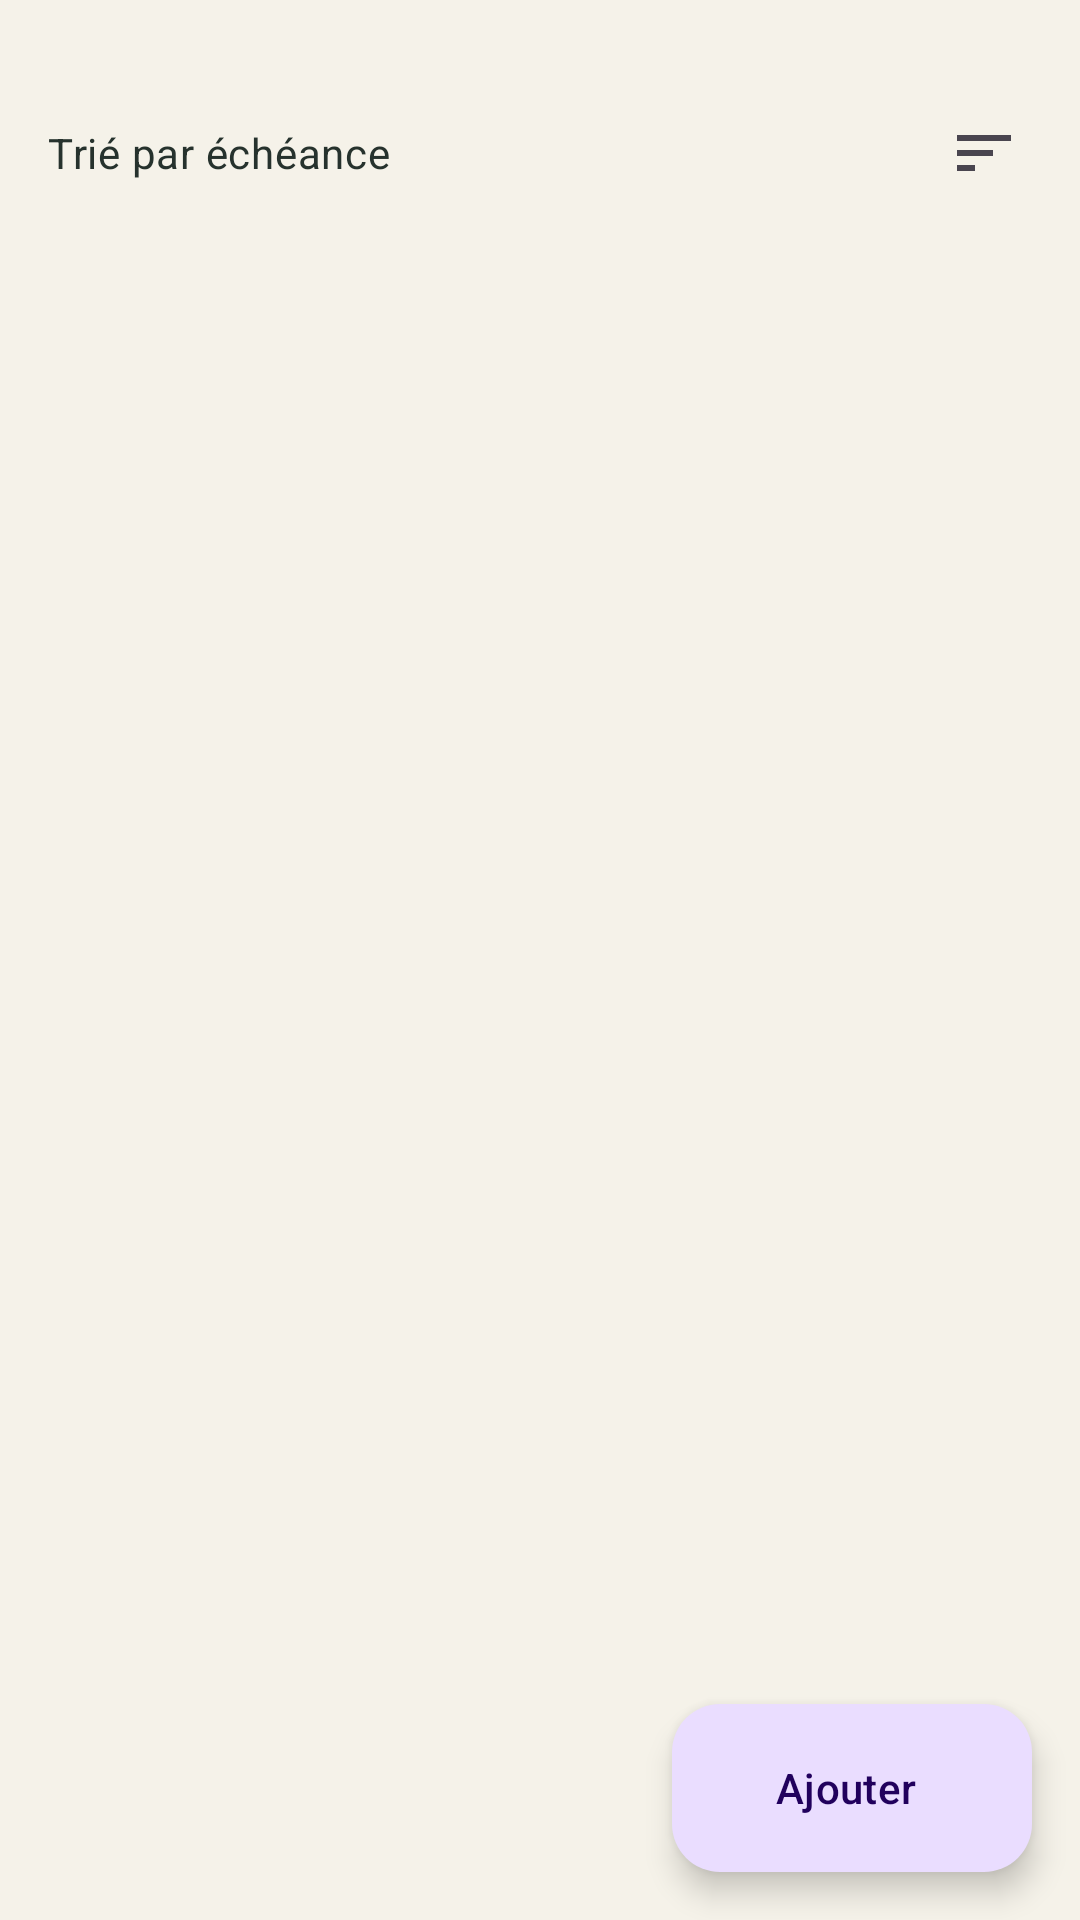

Produce the Android XML layout that renders to this screen, including the resource entries it uses.
<!-- AndroidManifest.xml: application theme Theme.SubWatch -->
<!-- res/layout/fragment_subscriptions.xml -->
<?xml version="1.0" encoding="utf-8"?>
<androidx.coordinatorlayout.widget.CoordinatorLayout xmlns:android="http://schemas.android.com/apk/res/android"
    xmlns:app="http://schemas.android.com/apk/res-auto"
    xmlns:tools="http://schemas.android.com/tools"
    android:layout_width="match_parent"
    android:layout_height="match_parent"
    tools:context=".ui.SubscriptionsFragment">

    <LinearLayout
        android:layout_width="match_parent"
        android:layout_height="match_parent"
        android:orientation="vertical">

        
        <TextView
            android:id="@+id/textActiveCount"
            android:layout_width="match_parent"
            android:layout_height="wrap_content"
            android:paddingStart="16dp"
            android:paddingTop="4dp"
            android:paddingEnd="16dp"
            android:paddingBottom="4dp"
            android:textAppearance="?attr/textAppearanceBodyMedium"
            android:textColor="?attr/colorOnSurfaceVariant"
            tools:text="5 abonnements actifs" />

        
        <LinearLayout
            android:id="@+id/layoutSortBar"
            android:layout_width="match_parent"
            android:layout_height="48dp"
            android:gravity="center_vertical"
            android:orientation="horizontal"
            android:paddingStart="16dp"
            android:paddingEnd="8dp">

            <TextView
                android:id="@+id/textSortMode"
                android:layout_width="0dp"
                android:layout_height="wrap_content"
                android:layout_weight="1"
                android:text="@string/sort_by_due_date"
                android:textAppearance="?attr/textAppearanceBodyMedium"
                android:textColor="?attr/colorOnSurface" />

            <ImageButton
                android:id="@+id/buttonSort"
                android:layout_width="48dp"
                android:layout_height="48dp"
                android:background="?attr/selectableItemBackgroundBorderless"
                android:contentDescription="@string/cd_sort"
                android:src="@drawable/ic_sort" />
        </LinearLayout>

        
        <androidx.recyclerview.widget.RecyclerView
            android:id="@+id/recyclerViewSubscriptions"
            android:layout_width="match_parent"
            android:layout_height="0dp"
            android:layout_weight="1"
            android:clipToPadding="false"
            android:paddingBottom="88dp"
            tools:listitem="@layout/item_subscription" />

        
        <LinearLayout
            android:id="@+id/layoutEmptyState"
            android:layout_width="match_parent"
            android:layout_height="0dp"
            android:layout_weight="1"
            android:gravity="center"
            android:orientation="vertical"
            android:padding="24dp"
            android:visibility="gone"
            tools:visibility="visible">

            <TextView
                android:layout_width="wrap_content"
                android:layout_height="wrap_content"
                android:gravity="center"
                android:text="@string/empty_subscriptions_title"
                android:textAppearance="?attr/textAppearanceHeadlineSmall"
                android:textColor="?attr/colorOnSurface"
                android:textStyle="bold" />

            <TextView
                android:layout_width="wrap_content"
                android:layout_height="wrap_content"
                android:layout_marginTop="12dp"
                android:gravity="center"
                android:text="@string/empty_subscriptions_subtitle"
                android:textAppearance="?attr/textAppearanceBodyMedium"
                android:textColor="?attr/colorOnSurfaceVariant" />

            <com.google.android.material.button.MaterialButton
                android:id="@+id/buttonEmptyAdd"
                style="@style/Widget.Material3.Button.TonalButton"
                android:layout_width="wrap_content"
                android:layout_height="wrap_content"
                android:layout_marginTop="24dp"
                android:minHeight="48dp"
                android:text="@string/empty_subscriptions_button" />
        </LinearLayout>

    </LinearLayout>

    
    <com.google.android.material.floatingactionbutton.ExtendedFloatingActionButton
        android:id="@+id/fabAdd"
        android:layout_width="wrap_content"
        android:layout_height="wrap_content"
        android:layout_gravity="bottom|end"
        android:layout_marginEnd="16dp"
        android:layout_marginBottom="16dp"
        android:contentDescription="@string/cd_add"
        android:text="@string/btn_add"
        app:icon="@drawable/ic_add" />

</androidx.coordinatorlayout.widget.CoordinatorLayout>
<!-- res/layout/item_subscription.xml (included above) -->
<?xml version="1.0" encoding="utf-8"?>
<LinearLayout xmlns:android="http://schemas.android.com/apk/res/android"
    xmlns:tools="http://schemas.android.com/tools"
    android:layout_width="match_parent"
    android:layout_height="wrap_content"
    android:background="?attr/selectableItemBackground"
    android:clickable="true"
    android:focusable="true"
    android:gravity="center_vertical"
    android:minHeight="72dp"
    android:orientation="horizontal"
    android:paddingStart="16dp"
    android:paddingTop="12dp"
    android:paddingEnd="16dp"
    android:paddingBottom="12dp">

    
    <LinearLayout
        android:layout_width="44dp"
        android:layout_height="48dp"
        android:background="@drawable/bg_date_block"
        android:gravity="center"
        android:orientation="vertical">

        <TextView
            android:id="@+id/textDateDay"
            android:layout_width="wrap_content"
            android:layout_height="wrap_content"
            android:includeFontPadding="false"
            android:textAppearance="?attr/textAppearanceTitleMedium"
            android:textColor="?attr/colorOnSurface"
            android:textStyle="bold"
            tools:text="10" />

        <TextView
            android:id="@+id/textDateMonth"
            android:layout_width="wrap_content"
            android:layout_height="wrap_content"
            android:includeFontPadding="false"
            android:textAppearance="?attr/textAppearanceLabelSmall"
            android:textColor="?attr/colorOnSurfaceVariant"
            tools:text="oct." />
    </LinearLayout>

    
    <TextView
        android:id="@+id/textCategoryInitial"
        android:layout_width="36dp"
        android:layout_height="36dp"
        android:layout_marginStart="12dp"
        android:background="@drawable/bg_category_circle"
        android:gravity="center"
        android:textAppearance="?attr/textAppearanceTitleSmall"
        android:textColor="@android:color/white"
        android:textStyle="bold"
        tools:text="D" />

    
    <LinearLayout
        android:layout_width="0dp"
        android:layout_height="wrap_content"
        android:layout_marginStart="12dp"
        android:layout_marginEnd="8dp"
        android:layout_weight="1"
        android:orientation="vertical">

        <TextView
            android:id="@+id/textSubscriptionName"
            android:layout_width="match_parent"
            android:layout_height="wrap_content"
            android:ellipsize="end"
            android:maxLines="1"
            android:textAppearance="?attr/textAppearanceBodyLarge"
            android:textColor="?attr/colorOnSurface"
            android:textStyle="bold"
            tools:text="Duolingo Super" />

        <TextView
            android:id="@+id/textDueRelative"
            android:layout_width="match_parent"
            android:layout_height="wrap_content"
            android:ellipsize="end"
            android:maxLines="1"
            android:textAppearance="?attr/textAppearanceBodySmall"
            android:textColor="?attr/colorOnSurfaceVariant"
            tools:text="Fin de l'essai dans 2 jours" />

        <LinearLayout
            android:layout_width="match_parent"
            android:layout_height="wrap_content"
            android:layout_marginTop="2dp"
            android:gravity="center_vertical"
            android:orientation="horizontal">

            <TextView
                android:id="@+id/textCycleAndCategory"
                android:layout_width="wrap_content"
                android:layout_height="wrap_content"
                android:ellipsize="end"
                android:maxLines="1"
                android:textAppearance="?attr/textAppearanceLabelSmall"
                android:textColor="?attr/colorOnSurfaceVariant"
                tools:text="Mensuel · Éducation" />

            <TextView
                android:id="@+id/badgeTrial"
                android:layout_width="wrap_content"
                android:layout_height="wrap_content"
                android:layout_marginStart="6dp"
                android:background="@drawable/bg_trial_badge"
                android:paddingStart="6dp"
                android:paddingTop="1dp"
                android:paddingEnd="6dp"
                android:paddingBottom="1dp"
                android:text="@string/badge_trial"
                android:textAppearance="?attr/textAppearanceLabelSmall"
                android:textColor="?attr/colorPrimary"
                android:textStyle="bold"
                android:visibility="gone"
                tools:visibility="visible" />
        </LinearLayout>
    </LinearLayout>

    
    <LinearLayout
        android:layout_width="wrap_content"
        android:layout_height="wrap_content"
        android:gravity="end"
        android:orientation="vertical">

        <TextView
            android:id="@+id/textAmount"
            android:layout_width="wrap_content"
            android:layout_height="wrap_content"
            android:textAppearance="?attr/textAppearanceBodyLarge"
            android:textColor="?attr/colorOnSurface"
            android:textStyle="bold"
            tools:text="12,99 €" />

        <TextView
            android:id="@+id/textAfterTrial"
            android:layout_width="wrap_content"
            android:layout_height="wrap_content"
            android:text="@string/after_trial"
            android:textAppearance="?attr/textAppearanceLabelSmall"
            android:textColor="?attr/colorOnSurfaceVariant"
            android:visibility="gone"
            tools:visibility="visible" />
    </LinearLayout>

</LinearLayout>
<!-- resources referenced by this layout -->
<resources>
  <!-- drawable bg_trial_badge (drawable) -->
  <?xml version="1.0" encoding="utf-8"?>
  <shape xmlns:android="http://schemas.android.com/apk/res/android"
      android:shape="rectangle">
      <solid android:color="@color/secondaryContainer" />
      <corners android:radius="4dp" />
  </shape>
  <!-- drawable ic_sort (drawable) -->
  <vector xmlns:android="http://schemas.android.com/apk/res/android"
      android:width="24dp"
      android:height="24dp"
      android:viewportWidth="24"
      android:viewportHeight="24"
      android:tint="?attr/colorControlNormal">
      <path
          android:fillColor="@android:color/white"
          android:pathData="M3,18h6v-2H3v2zm0,-5h12v-2H3v2zm0,-7v2h18V6H3z" />
  </vector>
  <string name="after_trial">Après l\'essai</string>
  <string name="badge_trial">Essai</string>
  <string name="btn_add">Ajouter</string>
  <string name="cd_add">Ajouter un abonnement</string>
  <string name="cd_sort">Trier la liste</string>
  <string name="empty_subscriptions_button">Ajouter un abonnement</string>
  <string name="empty_subscriptions_subtitle">Ajoutez votre premier abonnement pour\nsuivre vos échéances.</string>
  <string name="empty_subscriptions_title">Aucun abonnement\nenregistré.</string>
  <string name="sort_by_due_date">Trié par échéance</string>
  <style name="Theme.SubWatch" parent="Base.Theme.SubWatch" />
  <color name="secondaryContainer">#EDF2E9</color>
  <style name="Base.Theme.SubWatch" parent="Theme.Material3.DayNight.NoActionBar">
          
          <item name="android:colorBackground">@color/background</item>
          <item name="colorOnBackground">@color/onSurface</item>
          <item name="colorPrimary">@color/primary</item>
          <item name="colorOnPrimary">@color/onPrimary</item>
          <item name="colorSurface">@color/surface</item>
          <item name="colorOnSurface">@color/onSurface</item>
          <item name="colorSurfaceVariant">@color/surfaceVariant</item>
          <item name="colorOnSurfaceVariant">@color/onSurfaceVariant</item>
          <item name="colorError">@color/error</item>
          <item name="colorWarning">@color/warning</item>
          
          <item name="textAppearanceHeadlineMedium">@style/HeadlineMediumSerif</item>
          <item name="textAppearanceHeadlineLarge">@style/HeadlineLargeSerif</item>
  
          
          <item name="android:statusBarColor">@android:color/transparent</item>
          <item name="android:navigationBarColor">@android:color/transparent</item>
      </style>
  <color name="background">#F5F2E9</color>
  <color name="onSurface">#26322D</color>
  <color name="primary">#285644</color>
  <color name="onPrimary">#F5F2E9</color>
  <color name="surface">#FFFDF7</color>
  <color name="surfaceVariant">#EAE7DC</color>
  <color name="onSurfaceVariant">#5C675F</color>
  <color name="error">#B3261E</color>
  <color name="warning">#8A5A00</color>
  <style name="HeadlineMediumSerif" parent="@style/TextAppearance.Material3.HeadlineMedium">
          <item name="fontFamily">@font/serif_font_family</item>
      </style>
  <style name="HeadlineLargeSerif" parent="@style/TextAppearance.Material3.HeadlineLarge">
          <item name="fontFamily">@font/serif_font_family</item>
      </style>
</resources>
